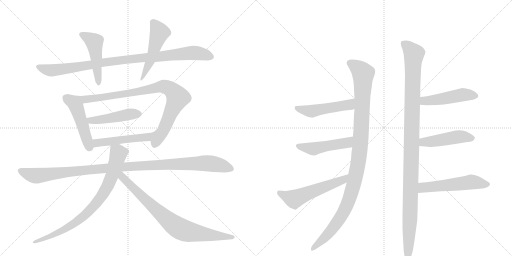
t = 0.00 s
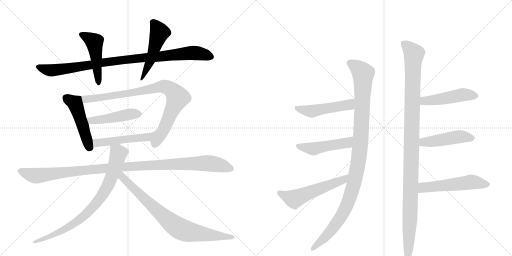
t = 2.87 s
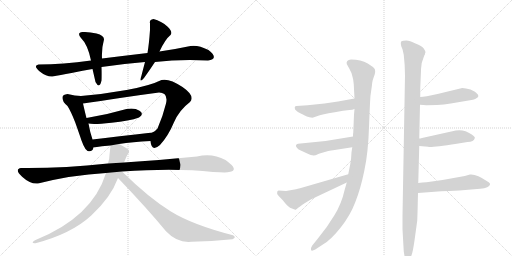
t = 5.74 s
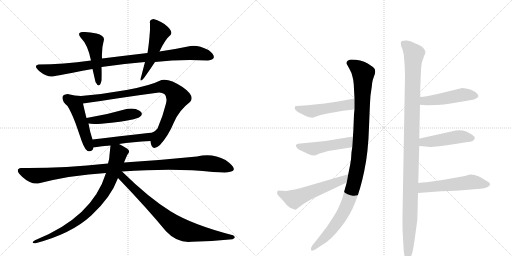
t = 8.62 s
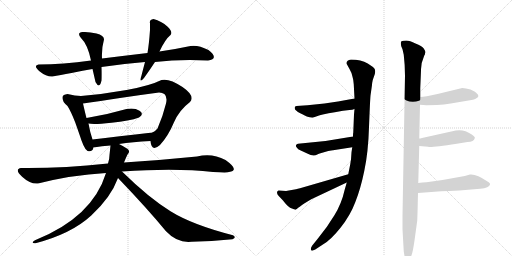
t = 11.49 s
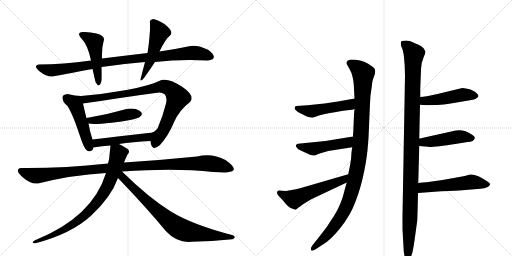
t = 14.36 s

The animated SVG that drew these frames (rendered in a browser with its animation timeline set to each time). Animation: 18 CSS @keyframes rules; one cycle of 14.36 s.

<svg version="1.1" viewBox="0 0 2048 1024" xmlns="http://www.w3.org/2000/svg">
  <g stroke="lightgray" stroke-dasharray="1,1" stroke-width="1" transform="scale(4, 4)">
    <line x1="0" y1="0" x2="256" y2="256"></line>
    <line x1="256" y1="0" x2="0" y2="256"></line>
    <line x1="128" y1="0" x2="128" y2="256"></line>
    <line x1="0" y1="128" x2="256" y2="128"></line>
    <line x1="256" y1="0" x2="512" y2="256"></line>
    <line x1="512" y1="0" x2="256" y2="256"></line>
    <line x1="384" y1="0" x2="384" y2="256"></line>
    <line x1="256" y1="128" x2="512" y2="128"></line>
  </g>
<g transform="scale(1, -1) translate(0, -850)">
   <style type="text/css">
    @keyframes keyframes0 {
      from {
       stroke: black;
       stroke-dashoffset: 945;
       stroke-width: 128;
       }
       75% {
       animation-timing-function: step-end;
       stroke: black;
       stroke-dashoffset: 0;
       stroke-width: 128;
       }
       to {
       stroke: black;
       stroke-width: 1024;
       }
       }
       #make-me-a-hanzi-animation-0 {
         animation: keyframes0 1.019043s both;
         animation-delay: 0.000000s;
         animation-timing-function: linear;
       }
    @keyframes keyframes1 {
      from {
       stroke: black;
       stroke-dashoffset: 474;
       stroke-width: 128;
       }
       61% {
       animation-timing-function: step-end;
       stroke: black;
       stroke-dashoffset: 0;
       stroke-width: 128;
       }
       to {
       stroke: black;
       stroke-width: 1024;
       }
       }
       #make-me-a-hanzi-animation-1 {
         animation: keyframes1 0.635742s both;
         animation-delay: 1.019043s;
         animation-timing-function: linear;
       }
    @keyframes keyframes2 {
      from {
       stroke: black;
       stroke-dashoffset: 485;
       stroke-width: 128;
       }
       61% {
       animation-timing-function: step-end;
       stroke: black;
       stroke-dashoffset: 0;
       stroke-width: 128;
       }
       to {
       stroke: black;
       stroke-width: 1024;
       }
       }
       #make-me-a-hanzi-animation-2 {
         animation: keyframes2 0.644694s both;
         animation-delay: 1.654785s;
         animation-timing-function: linear;
       }
    @keyframes keyframes3 {
      from {
       stroke: black;
       stroke-dashoffset: 483;
       stroke-width: 128;
       }
       61% {
       animation-timing-function: step-end;
       stroke: black;
       stroke-dashoffset: 0;
       stroke-width: 128;
       }
       to {
       stroke: black;
       stroke-width: 1024;
       }
       }
       #make-me-a-hanzi-animation-3 {
         animation: keyframes3 0.643066s both;
         animation-delay: 2.299479s;
         animation-timing-function: linear;
       }
    @keyframes keyframes4 {
      from {
       stroke: black;
       stroke-dashoffset: 861;
       stroke-width: 128;
       }
       74% {
       animation-timing-function: step-end;
       stroke: black;
       stroke-dashoffset: 0;
       stroke-width: 128;
       }
       to {
       stroke: black;
       stroke-width: 1024;
       }
       }
       #make-me-a-hanzi-animation-4 {
         animation: keyframes4 0.950684s both;
         animation-delay: 2.942546s;
         animation-timing-function: linear;
       }
    @keyframes keyframes5 {
      from {
       stroke: black;
       stroke-dashoffset: 461;
       stroke-width: 128;
       }
       60% {
       animation-timing-function: step-end;
       stroke: black;
       stroke-dashoffset: 0;
       stroke-width: 128;
       }
       to {
       stroke: black;
       stroke-width: 1024;
       }
       }
       #make-me-a-hanzi-animation-5 {
         animation: keyframes5 0.625163s both;
         animation-delay: 3.893229s;
         animation-timing-function: linear;
       }
    @keyframes keyframes6 {
      from {
       stroke: black;
       stroke-dashoffset: 491;
       stroke-width: 128;
       }
       62% {
       animation-timing-function: step-end;
       stroke: black;
       stroke-dashoffset: 0;
       stroke-width: 128;
       }
       to {
       stroke: black;
       stroke-width: 1024;
       }
       }
       #make-me-a-hanzi-animation-6 {
         animation: keyframes6 0.649577s both;
         animation-delay: 4.518392s;
         animation-timing-function: linear;
       }
    @keyframes keyframes7 {
      from {
       stroke: black;
       stroke-dashoffset: 1102;
       stroke-width: 128;
       }
       78% {
       animation-timing-function: step-end;
       stroke: black;
       stroke-dashoffset: 0;
       stroke-width: 128;
       }
       to {
       stroke: black;
       stroke-width: 1024;
       }
       }
       #make-me-a-hanzi-animation-7 {
         animation: keyframes7 1.146810s both;
         animation-delay: 5.167969s;
         animation-timing-function: linear;
       }
    @keyframes keyframes8 {
      from {
       stroke: black;
       stroke-dashoffset: 794;
       stroke-width: 128;
       }
       72% {
       animation-timing-function: step-end;
       stroke: black;
       stroke-dashoffset: 0;
       stroke-width: 128;
       }
       to {
       stroke: black;
       stroke-width: 1024;
       }
       }
       #make-me-a-hanzi-animation-8 {
         animation: keyframes8 0.896159s both;
         animation-delay: 6.314779s;
         animation-timing-function: linear;
       }
    @keyframes keyframes9 {
      from {
       stroke: black;
       stroke-dashoffset: 795;
       stroke-width: 128;
       }
       72% {
       animation-timing-function: step-end;
       stroke: black;
       stroke-dashoffset: 0;
       stroke-width: 128;
       }
       to {
       stroke: black;
       stroke-width: 1024;
       }
       }
       #make-me-a-hanzi-animation-9 {
         animation: keyframes9 0.896973s both;
         animation-delay: 7.210938s;
         animation-timing-function: linear;
       }
    @keyframes keyframes10 {
      from {
       stroke: black;
       stroke-dashoffset: 1082;
       stroke-width: 128;
       }
       78% {
       animation-timing-function: step-end;
       stroke: black;
       stroke-dashoffset: 0;
       stroke-width: 128;
       }
       to {
       stroke: black;
       stroke-width: 1024;
       }
       }
       #make-me-a-hanzi-animation-10 {
         animation: keyframes10 1.130534s both;
         animation-delay: 8.107910s;
         animation-timing-function: linear;
       }
    @keyframes keyframes11 {
      from {
       stroke: black;
       stroke-dashoffset: 487;
       stroke-width: 128;
       }
       61% {
       animation-timing-function: step-end;
       stroke: black;
       stroke-dashoffset: 0;
       stroke-width: 128;
       }
       to {
       stroke: black;
       stroke-width: 1024;
       }
       }
       #make-me-a-hanzi-animation-11 {
         animation: keyframes11 0.646322s both;
         animation-delay: 9.238444s;
         animation-timing-function: linear;
       }
    @keyframes keyframes12 {
      from {
       stroke: black;
       stroke-dashoffset: 480;
       stroke-width: 128;
       }
       61% {
       animation-timing-function: step-end;
       stroke: black;
       stroke-dashoffset: 0;
       stroke-width: 128;
       }
       to {
       stroke: black;
       stroke-width: 1024;
       }
       }
       #make-me-a-hanzi-animation-12 {
         animation: keyframes12 0.640625s both;
         animation-delay: 9.884766s;
         animation-timing-function: linear;
       }
    @keyframes keyframes13 {
      from {
       stroke: black;
       stroke-dashoffset: 554;
       stroke-width: 128;
       }
       64% {
       animation-timing-function: step-end;
       stroke: black;
       stroke-dashoffset: 0;
       stroke-width: 128;
       }
       to {
       stroke: black;
       stroke-width: 1024;
       }
       }
       #make-me-a-hanzi-animation-13 {
         animation: keyframes13 0.700846s both;
         animation-delay: 10.525391s;
         animation-timing-function: linear;
       }
    @keyframes keyframes14 {
      from {
       stroke: black;
       stroke-dashoffset: 1141;
       stroke-width: 128;
       }
       79% {
       animation-timing-function: step-end;
       stroke: black;
       stroke-dashoffset: 0;
       stroke-width: 128;
       }
       to {
       stroke: black;
       stroke-width: 1024;
       }
       }
       #make-me-a-hanzi-animation-14 {
         animation: keyframes14 1.178548s both;
         animation-delay: 11.226237s;
         animation-timing-function: linear;
       }
    @keyframes keyframes15 {
      from {
       stroke: black;
       stroke-dashoffset: 478;
       stroke-width: 128;
       }
       61% {
       animation-timing-function: step-end;
       stroke: black;
       stroke-dashoffset: 0;
       stroke-width: 128;
       }
       to {
       stroke: black;
       stroke-width: 1024;
       }
       }
       #make-me-a-hanzi-animation-15 {
         animation: keyframes15 0.638997s both;
         animation-delay: 12.404785s;
         animation-timing-function: linear;
       }
    @keyframes keyframes16 {
      from {
       stroke: black;
       stroke-dashoffset: 465;
       stroke-width: 128;
       }
       60% {
       animation-timing-function: step-end;
       stroke: black;
       stroke-dashoffset: 0;
       stroke-width: 128;
       }
       to {
       stroke: black;
       stroke-width: 1024;
       }
       }
       #make-me-a-hanzi-animation-16 {
         animation: keyframes16 0.628418s both;
         animation-delay: 13.043783s;
         animation-timing-function: linear;
       }
    @keyframes keyframes17 {
      from {
       stroke: black;
       stroke-dashoffset: 535;
       stroke-width: 128;
       }
       64% {
       animation-timing-function: step-end;
       stroke: black;
       stroke-dashoffset: 0;
       stroke-width: 128;
       }
       to {
       stroke: black;
       stroke-width: 1024;
       }
       }
       #make-me-a-hanzi-animation-17 {
         animation: keyframes17 0.685384s both;
         animation-delay: 13.672201s;
         animation-timing-function: linear;
       }
</style>
<path d="M 590 638 Q 497 627 408 616 L 364 608 Q 251 592 154 592 Q 131 587 159 564.5 Q 187 542 210 544 Q 239 550 286 558.5 Q 333 567 370 574 L 406 582 Q 494 595 580 602 L 620 602 Q 720 614 832 608 Q 878 615 834 650 Q 792 671 762 666 Q 701 653 638 644 L 590 638 Z" fill="lightgray"></path> 
<path d="M 408 616 Q 406 657 416 692 Q 417 708 386 716 Q 355 724 330 722 Q 306 720 324 698 Q 351 672 364 608 L 370 574 Q 374 557 382 522 Q 398 492 406 528 Q 407 552 406 582 L 408 616 Z" fill="lightgray"></path> 
<path d="M 614 774 Q 596 771 600 756 Q 600 738 600 730 Q 596 673 590 638 L 580 602 Q 570 564 566 548 Q 554 513 576 538 Q 601 573 620 602 L 638 644 Q 660 692 682 710 Q 693 722 669.5 744 Q 646 766 614 774 Z" fill="lightgray"></path> 
<path d="M 324 466 Q 301 467 270 474 Q 251 472 250 462 Q 248 444 270 426 Q 284 404 301 360 Q 317 315 326 288 Q 341 245 356 245 Q 371 244 374 260 L 370 292 Q 360 321 354 356 L 346 378 Q 342 392 332 436 C 325 465 325 466 324 466 Z" fill="lightgray"></path> 
<path d="M 602 286 Q 606 240 640 270 Q 674 308 695 359 Q 716 409 760 442 Q 782 466 730 502 Q 677 538 646 530 Q 600 507 506 490 Q 411 473 324 466 C 294 463 302 432 332 436 Q 399 445 480 458 Q 560 470 636 480 Q 674 479 664 436 Q 651 383 630 336 Q 618 322 610 320 C 596 310 596 310 602 286 Z" fill="lightgray"></path> 
<path d="M 354 356 Q 373 351 446 359 Q 518 366 556 380 Q 578 394 558 407 Q 538 420 506 414 Q 427 391 346 378 C 316 373 324 361 354 356 Z" fill="lightgray"></path> 
<path d="M 476 274 Q 530 283 602 286 C 632 287 640 323 610 320 Q 467 304 370 292 C 340 288 345 254 374 260 Q 408 267 442 268 L 476 274 Z" fill="lightgray"></path> 
<path d="M 852 162 Q 912 159 916 162 Q 961 168 902 210 Q 849 239 788 224 Q 640 209 496 200 L 432 196 Q 243 176 84 178 Q 56 173 88.5 143 Q 121 113 152 116 Q 285 150 424 158 L 488 164 Q 703 179 852 162 Z" fill="lightgray"></path> 
<path d="M 496 200 Q 504 220 510 232 Q 523 245 509 255 Q 494 265 476 274 C 450 288 444 291 442 268 Q 440 249 438 230 Q 438 214 432 196 L 424 158 Q 370 -19 140 -111 Q 120 -124 142 -123 Q 286 -85 365 -12 Q 444 61 472 138 L 496 200 Z" fill="lightgray"></path> 
<path d="M 472 138 Q 590 15 664 -75 Q 709 -123 766 -117 Q 845 -116 930 -107 Q 947 -100 932 -91 Q 769 -49 682 5 Q 595 59 488 164 C 466 185 446 166 472 138 Z" fill="lightgray"></path> 
<path d="M 1418 414 L 1416 392 L 1413 319 Q 1412 318 1412 304 L 1409 261 L 1406 241 Q 1405 214 1401 193 L 1393 153 L 1387 120 L 1379 92 Q 1366 34 1337 -12 Q 1309 -59 1270 -106 L 1249 -132 Q 1241 -144 1244 -150 Q 1247 -156 1261 -148 L 1293 -127 Q 1323 -110 1362 -61 Q 1401 -12 1421 41 Q 1442 93 1457 166 Q 1473 239 1476 342 Q 1480 445 1482 468 L 1488 510 Q 1488 517 1491 530 L 1499 553 Q 1502 562 1500 571 Q 1498 580 1471 596 Q 1444 612 1404 612 Q 1383 609 1387 594 L 1398 574 Q 1408 557 1410 543 Q 1414 530 1415 513 L 1418 456 L 1418 414 Z" fill="lightgray"></path> 
<path d="M 1298 436 L 1230 429 L 1186 426 Q 1175 425 1181 411 Q 1190 402 1201 397 Q 1213 392 1219 388 Q 1226 383 1238 381 Q 1251 378 1256 381 L 1276 388 Q 1284 392 1339 401 L 1372 407 L 1398 410 Q 1410 410 1418 414 C 1446 424 1448 461 1418 456 L 1352 444 L 1298 436 Z" fill="lightgray"></path> 
<path d="M 1412 304 L 1302 286 L 1192 275 Q 1186 274 1184 269 Q 1183 264 1187 260 Q 1191 253 1203 248 L 1229 236 Q 1254 222 1269 232 Q 1276 236 1282 237 L 1313 246 Q 1327 249 1332 249 L 1409 261 C 1439 266 1442 309 1412 304 Z" fill="lightgray"></path> 
<path d="M 1393 153 L 1200 97 Q 1191 96 1184 93 L 1144 86 L 1114 88 L 1109 84 Q 1106 75 1114 67 L 1132 48 Q 1153 20 1168 16 L 1181 11 Q 1183 11 1185 13 L 1187 14 Q 1197 23 1220 38 L 1245 53 L 1387 120 C 1414 133 1422 161 1393 153 Z" fill="lightgray"></path> 
<path d="M 1681 497 L 1684 568 Q 1683 596 1697 628 Q 1700 631 1700 636 L 1702 641 Q 1702 645 1695 656 Q 1688 666 1662 676 Q 1639 688 1625 688 Q 1611 688 1606 685 Q 1601 682 1605 665 L 1610 653 L 1615 631 Q 1620 588 1620 548 L 1610 -12 L 1610 -67 L 1615 -156 L 1619 -180 Q 1622 -197 1631 -197 Q 1636 -200 1640 -189 L 1647 -168 Q 1651 -159 1658 -112 L 1669 -32 Q 1671 24 1671 39 L 1672 78 L 1673 118 L 1677 266 L 1677 296 L 1680 431 L 1681 462 L 1681 497 Z" fill="lightgray"></path> 
<path d="M 1680 431 L 1706 429 L 1748 430 Q 1776 432 1803 436 L 1874 448 Q 1901 452 1907 458 Q 1915 462 1913 468 Q 1913 473 1898 484 Q 1883 494 1864 496 L 1849 498 L 1750 474 Q 1699 462 1681 462 C 1651 460 1650 433 1680 431 Z" fill="lightgray"></path> 
<path d="M 1677 266 L 1713 263 Q 1717 258 1827 275 L 1870 282 Q 1896 283 1899 297 Q 1902 302 1887 312 Q 1856 334 1823 328 L 1688 298 Q 1680 296 1677 296 C 1647 291 1647 268 1677 266 Z" fill="lightgray"></path> 
<path d="M 1672 78 L 1765 85 Q 1774 86 1797 86 L 1837 88 L 1921 95 Q 1957 98 1960 112 Q 1962 117 1950 124 Q 1906 155 1880 152 L 1859 146 L 1770 130 L 1706 121 Q 1690 120 1673 118 C 1643 115 1642 76 1672 78 Z" fill="lightgray"></path> 
      <clipPath id="make-me-a-hanzi-clip-0">
      <path d="M 590 638 Q 497 627 408 616 L 364 608 Q 251 592 154 592 Q 131 587 159 564.5 Q 187 542 210 544 Q 239 550 286 558.5 Q 333 567 370 574 L 406 582 Q 494 595 580 602 L 620 602 Q 720 614 832 608 Q 878 615 834 650 Q 792 671 762 666 Q 701 653 638 644 L 590 638 Z" fill="lightgray"></path>
      </clipPath>
      <path clip-path="url(#make-me-a-hanzi-clip-0)" d="M 157 578 L 198 569 L 225 570 L 432 603 L 770 639 L 817 633 L 838 623 " fill="none" id="make-me-a-hanzi-animation-0" stroke-dasharray="817 1634" stroke-linecap="round"></path>

      <clipPath id="make-me-a-hanzi-clip-1">
      <path d="M 408 616 Q 406 657 416 692 Q 417 708 386 716 Q 355 724 330 722 Q 306 720 324 698 Q 351 672 364 608 L 370 574 Q 374 557 382 522 Q 398 492 406 528 Q 407 552 406 582 L 408 616 Z" fill="lightgray"></path>
      </clipPath>
      <path clip-path="url(#make-me-a-hanzi-clip-1)" d="M 328 710 L 377 682 L 395 521 " fill="none" id="make-me-a-hanzi-animation-1" stroke-dasharray="346 692" stroke-linecap="round"></path>

      <clipPath id="make-me-a-hanzi-clip-2">
      <path d="M 614 774 Q 596 771 600 756 Q 600 738 600 730 Q 596 673 590 638 L 580 602 Q 570 564 566 548 Q 554 513 576 538 Q 601 573 620 602 L 638 644 Q 660 692 682 710 Q 693 722 669.5 744 Q 646 766 614 774 Z" fill="lightgray"></path>
      </clipPath>
      <path clip-path="url(#make-me-a-hanzi-clip-2)" d="M 613 760 L 637 718 L 576 548 " fill="none" id="make-me-a-hanzi-animation-2" stroke-dasharray="357 714" stroke-linecap="round"></path>

      <clipPath id="make-me-a-hanzi-clip-3">
      <path d="M 324 466 Q 301 467 270 474 Q 251 472 250 462 Q 248 444 270 426 Q 284 404 301 360 Q 317 315 326 288 Q 341 245 356 245 Q 371 244 374 260 L 370 292 Q 360 321 354 356 L 346 378 Q 342 392 332 436 C 325 465 325 466 324 466 Z" fill="lightgray"></path>
      </clipPath>
      <path clip-path="url(#make-me-a-hanzi-clip-3)" d="M 265 458 L 301 436 L 358 260 " fill="none" id="make-me-a-hanzi-animation-3" stroke-dasharray="355 710" stroke-linecap="round"></path>

      <clipPath id="make-me-a-hanzi-clip-4">
      <path d="M 602 286 Q 606 240 640 270 Q 674 308 695 359 Q 716 409 760 442 Q 782 466 730 502 Q 677 538 646 530 Q 600 507 506 490 Q 411 473 324 466 C 294 463 302 432 332 436 Q 399 445 480 458 Q 560 470 636 480 Q 674 479 664 436 Q 651 383 630 336 Q 618 322 610 320 C 596 310 596 310 602 286 Z" fill="lightgray"></path>
      </clipPath>
      <path clip-path="url(#make-me-a-hanzi-clip-4)" d="M 332 460 L 350 453 L 454 467 L 640 503 L 661 504 L 678 496 L 711 460 L 651 323 L 622 279 " fill="none" id="make-me-a-hanzi-animation-4" stroke-dasharray="733 1466" stroke-linecap="round"></path>

      <clipPath id="make-me-a-hanzi-clip-5">
      <path d="M 354 356 Q 373 351 446 359 Q 518 366 556 380 Q 578 394 558 407 Q 538 420 506 414 Q 427 391 346 378 C 316 373 324 361 354 356 Z" fill="lightgray"></path>
      </clipPath>
      <path clip-path="url(#make-me-a-hanzi-clip-5)" d="M 354 375 L 363 368 L 394 369 L 516 393 L 554 394 " fill="none" id="make-me-a-hanzi-animation-5" stroke-dasharray="333 666" stroke-linecap="round"></path>

      <clipPath id="make-me-a-hanzi-clip-6">
      <path d="M 476 274 Q 530 283 602 286 C 632 287 640 323 610 320 Q 467 304 370 292 C 340 288 345 254 374 260 Q 408 267 442 268 L 476 274 Z" fill="lightgray"></path>
      </clipPath>
      <path clip-path="url(#make-me-a-hanzi-clip-6)" d="M 380 266 L 391 279 L 575 299 L 595 306 L 601 316 " fill="none" id="make-me-a-hanzi-animation-6" stroke-dasharray="363 726" stroke-linecap="round"></path>

      <clipPath id="make-me-a-hanzi-clip-7">
      <path d="M 852 162 Q 912 159 916 162 Q 961 168 902 210 Q 849 239 788 224 Q 640 209 496 200 L 432 196 Q 243 176 84 178 Q 56 173 88.5 143 Q 121 113 152 116 Q 285 150 424 158 L 488 164 Q 703 179 852 162 Z" fill="lightgray"></path>
      </clipPath>
      <path clip-path="url(#make-me-a-hanzi-clip-7)" d="M 82 167 L 146 147 L 425 178 L 801 197 L 849 195 L 920 176 " fill="none" id="make-me-a-hanzi-animation-7" stroke-dasharray="974 1948" stroke-linecap="round"></path>

      <clipPath id="make-me-a-hanzi-clip-8">
      <path d="M 496 200 Q 504 220 510 232 Q 523 245 509 255 Q 494 265 476 274 C 450 288 444 291 442 268 Q 440 249 438 230 Q 438 214 432 196 L 424 158 Q 370 -19 140 -111 Q 120 -124 142 -123 Q 286 -85 365 -12 Q 444 61 472 138 L 496 200 Z" fill="lightgray"></path>
      </clipPath>
      <path clip-path="url(#make-me-a-hanzi-clip-8)" d="M 449 261 L 473 236 L 466 205 L 431 105 L 391 44 L 348 -3 L 283 -53 L 215 -90 L 150 -116 " fill="none" id="make-me-a-hanzi-animation-8" stroke-dasharray="666 1332" stroke-linecap="round"></path>

      <clipPath id="make-me-a-hanzi-clip-9">
      <path d="M 472 138 Q 590 15 664 -75 Q 709 -123 766 -117 Q 845 -116 930 -107 Q 947 -100 932 -91 Q 769 -49 682 5 Q 595 59 488 164 C 466 185 446 166 472 138 Z" fill="lightgray"></path>
      </clipPath>
      <path clip-path="url(#make-me-a-hanzi-clip-9)" d="M 486 155 L 489 140 L 589 43 L 719 -65 L 787 -83 L 931 -99 " fill="none" id="make-me-a-hanzi-animation-9" stroke-dasharray="667 1334" stroke-linecap="round"></path>

      <clipPath id="make-me-a-hanzi-clip-10">
      <path d="M 1418 414 L 1416 392 L 1413 319 Q 1412 318 1412 304 L 1409 261 L 1406 241 Q 1405 214 1401 193 L 1393 153 L 1387 120 L 1379 92 Q 1366 34 1337 -12 Q 1309 -59 1270 -106 L 1249 -132 Q 1241 -144 1244 -150 Q 1247 -156 1261 -148 L 1293 -127 Q 1323 -110 1362 -61 Q 1401 -12 1421 41 Q 1442 93 1457 166 Q 1473 239 1476 342 Q 1480 445 1482 468 L 1488 510 Q 1488 517 1491 530 L 1499 553 Q 1502 562 1500 571 Q 1498 580 1471 596 Q 1444 612 1404 612 Q 1383 609 1387 594 L 1398 574 Q 1408 557 1410 543 Q 1414 530 1415 513 L 1418 456 L 1418 414 Z" fill="lightgray"></path>
      </clipPath>
      <path clip-path="url(#make-me-a-hanzi-clip-10)" d="M 1401 598 L 1433 577 L 1453 555 L 1444 302 L 1429 178 L 1402 68 L 1377 7 L 1317 -82 L 1249 -146 " fill="none" id="make-me-a-hanzi-animation-10" stroke-dasharray="954 1908" stroke-linecap="round"></path>

      <clipPath id="make-me-a-hanzi-clip-11">
      <path d="M 1298 436 L 1230 429 L 1186 426 Q 1175 425 1181 411 Q 1190 402 1201 397 Q 1213 392 1219 388 Q 1226 383 1238 381 Q 1251 378 1256 381 L 1276 388 Q 1284 392 1339 401 L 1372 407 L 1398 410 Q 1410 410 1418 414 C 1446 424 1448 461 1418 456 L 1352 444 L 1298 436 Z" fill="lightgray"></path>
      </clipPath>
      <path clip-path="url(#make-me-a-hanzi-clip-11)" d="M 1193 415 L 1247 405 L 1397 431 L 1412 449 " fill="none" id="make-me-a-hanzi-animation-11" stroke-dasharray="359 718" stroke-linecap="round"></path>

      <clipPath id="make-me-a-hanzi-clip-12">
      <path d="M 1412 304 L 1302 286 L 1192 275 Q 1186 274 1184 269 Q 1183 264 1187 260 Q 1191 253 1203 248 L 1229 236 Q 1254 222 1269 232 Q 1276 236 1282 237 L 1313 246 Q 1327 249 1332 249 L 1409 261 C 1439 266 1442 309 1412 304 Z" fill="lightgray"></path>
      </clipPath>
      <path clip-path="url(#make-me-a-hanzi-clip-12)" d="M 1192 267 L 1254 254 L 1383 277 L 1405 297 " fill="none" id="make-me-a-hanzi-animation-12" stroke-dasharray="352 704" stroke-linecap="round"></path>

      <clipPath id="make-me-a-hanzi-clip-13">
      <path d="M 1393 153 L 1200 97 Q 1191 96 1184 93 L 1144 86 L 1114 88 L 1109 84 Q 1106 75 1114 67 L 1132 48 Q 1153 20 1168 16 L 1181 11 Q 1183 11 1185 13 L 1187 14 Q 1197 23 1220 38 L 1245 53 L 1387 120 C 1414 133 1422 161 1393 153 Z" fill="lightgray"></path>
      </clipPath>
      <path clip-path="url(#make-me-a-hanzi-clip-13)" d="M 1117 79 L 1177 54 L 1372 130 L 1386 149 " fill="none" id="make-me-a-hanzi-animation-13" stroke-dasharray="426 852" stroke-linecap="round"></path>

      <clipPath id="make-me-a-hanzi-clip-14">
      <path d="M 1681 497 L 1684 568 Q 1683 596 1697 628 Q 1700 631 1700 636 L 1702 641 Q 1702 645 1695 656 Q 1688 666 1662 676 Q 1639 688 1625 688 Q 1611 688 1606 685 Q 1601 682 1605 665 L 1610 653 L 1615 631 Q 1620 588 1620 548 L 1610 -12 L 1610 -67 L 1615 -156 L 1619 -180 Q 1622 -197 1631 -197 Q 1636 -200 1640 -189 L 1647 -168 Q 1651 -159 1658 -112 L 1669 -32 Q 1671 24 1671 39 L 1672 78 L 1673 118 L 1677 266 L 1677 296 L 1680 431 L 1681 462 L 1681 497 Z" fill="lightgray"></path>
      </clipPath>
      <path clip-path="url(#make-me-a-hanzi-clip-14)" d="M 1612 679 L 1656 634 L 1631 -188 " fill="none" id="make-me-a-hanzi-animation-14" stroke-dasharray="1013 2026" stroke-linecap="round"></path>

      <clipPath id="make-me-a-hanzi-clip-15">
      <path d="M 1680 431 L 1706 429 L 1748 430 Q 1776 432 1803 436 L 1874 448 Q 1901 452 1907 458 Q 1915 462 1913 468 Q 1913 473 1898 484 Q 1883 494 1864 496 L 1849 498 L 1750 474 Q 1699 462 1681 462 C 1651 460 1650 433 1680 431 Z" fill="lightgray"></path>
      </clipPath>
      <path clip-path="url(#make-me-a-hanzi-clip-15)" d="M 1686 454 L 1701 446 L 1853 472 L 1904 467 " fill="none" id="make-me-a-hanzi-animation-15" stroke-dasharray="350 700" stroke-linecap="round"></path>

      <clipPath id="make-me-a-hanzi-clip-16">
      <path d="M 1677 266 L 1713 263 Q 1717 258 1827 275 L 1870 282 Q 1896 283 1899 297 Q 1902 302 1887 312 Q 1856 334 1823 328 L 1688 298 Q 1680 296 1677 296 C 1647 291 1647 268 1677 266 Z" fill="lightgray"></path>
      </clipPath>
      <path clip-path="url(#make-me-a-hanzi-clip-16)" d="M 1684 274 L 1699 283 L 1841 304 L 1889 298 " fill="none" id="make-me-a-hanzi-animation-16" stroke-dasharray="337 674" stroke-linecap="round"></path>

      <clipPath id="make-me-a-hanzi-clip-17">
      <path d="M 1672 78 L 1765 85 Q 1774 86 1797 86 L 1837 88 L 1921 95 Q 1957 98 1960 112 Q 1962 117 1950 124 Q 1906 155 1880 152 L 1859 146 L 1770 130 L 1706 121 Q 1690 120 1673 118 C 1643 115 1642 76 1672 78 Z" fill="lightgray"></path>
      </clipPath>
      <path clip-path="url(#make-me-a-hanzi-clip-17)" d="M 1679 84 L 1690 98 L 1702 101 L 1883 122 L 1949 113 " fill="none" id="make-me-a-hanzi-animation-17" stroke-dasharray="407 814" stroke-linecap="round"></path>

</g>
</svg>
